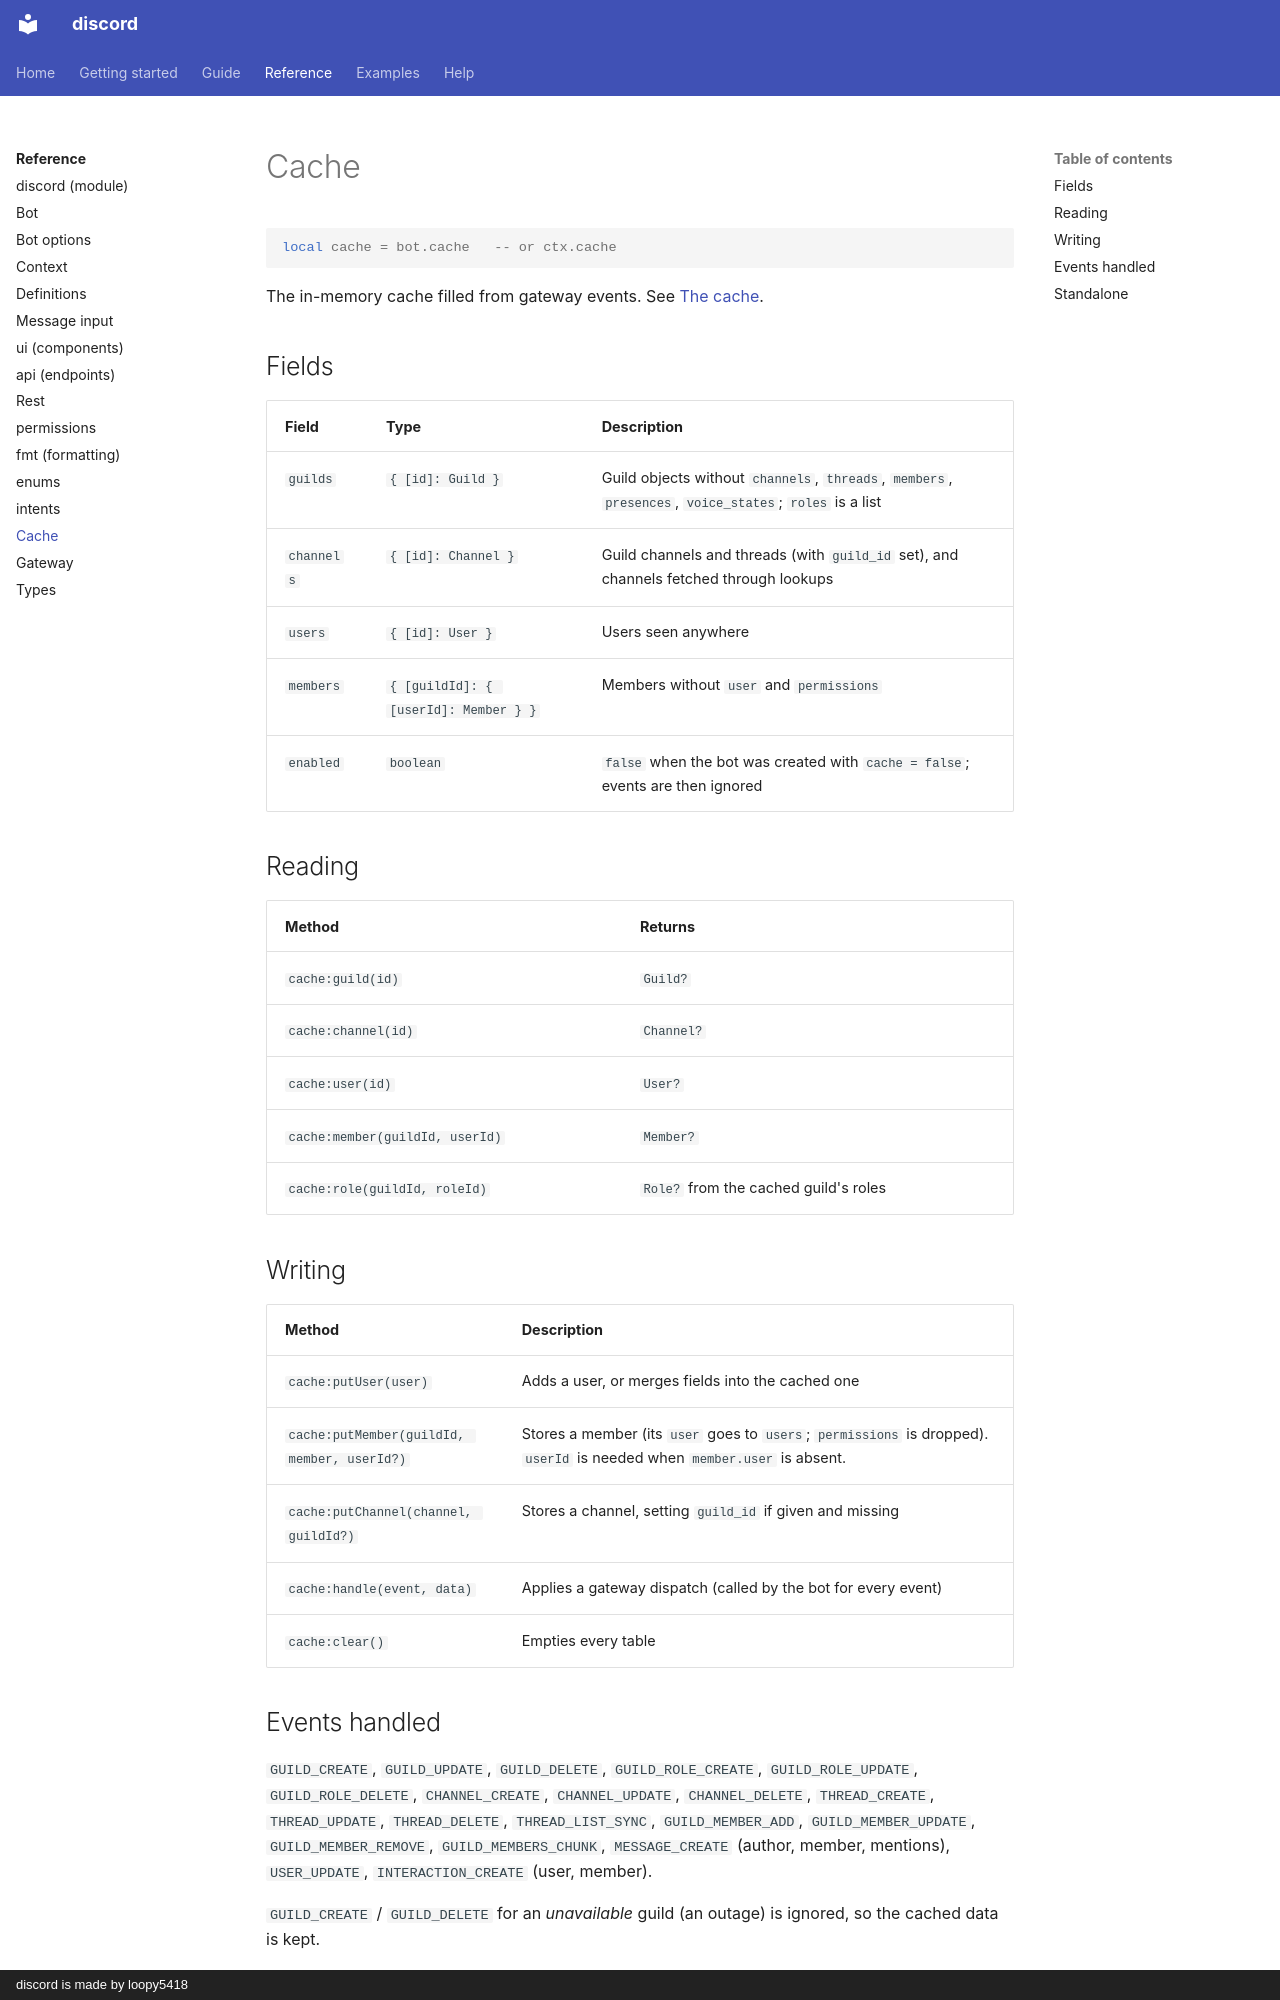

repository: loopy5418/discord-docs · page: reference/cache/index.html · generator: mkdocs · copyright: discord is made by loopy5418

# Cache

```luau
local cache = bot.cache   -- or ctx.cache
```

The in-memory cache filled from gateway events. See [The cache](../guide/cache.md).

## Fields

| Field | Type | Description |
| --- | --- | --- |
| `guilds` | `{ [id]: Guild }` | Guild objects without `channels`, `threads`, `members`, `presences`, `voice_states`; `roles` is a list |
| `channels` | `{ [id]: Channel }` | Guild channels and threads (with `guild_id` set), and channels fetched through lookups |
| `users` | `{ [id]: User }` | Users seen anywhere |
| `members` | `{ [guildId]: { [userId]: Member } }` | Members without `user` and `permissions` |
| `enabled` | `boolean` | `false` when the bot was created with `cache = false`; events are then ignored |

## Reading

| Method | Returns |
| --- | --- |
| `cache:guild(id)` | `Guild?` |
| `cache:channel(id)` | `Channel?` |
| `cache:user(id)` | `User?` |
| `cache:member(guildId, userId)` | `Member?` |
| `cache:role(guildId, roleId)` | `Role?` from the cached guild's roles |

## Writing

| Method | Description |
| --- | --- |
| `cache:putUser(user)` | Adds a user, or merges fields into the cached one |
| `cache:putMember(guildId, member, userId?)` | Stores a member (its `user` goes to `users`; `permissions` is dropped). `userId` is needed when `member.user` is absent. |
| `cache:putChannel(channel, guildId?)` | Stores a channel, setting `guild_id` if given and missing |
| `cache:handle(event, data)` | Applies a gateway dispatch (called by the bot for every event) |
| `cache:clear()` | Empties every table |
